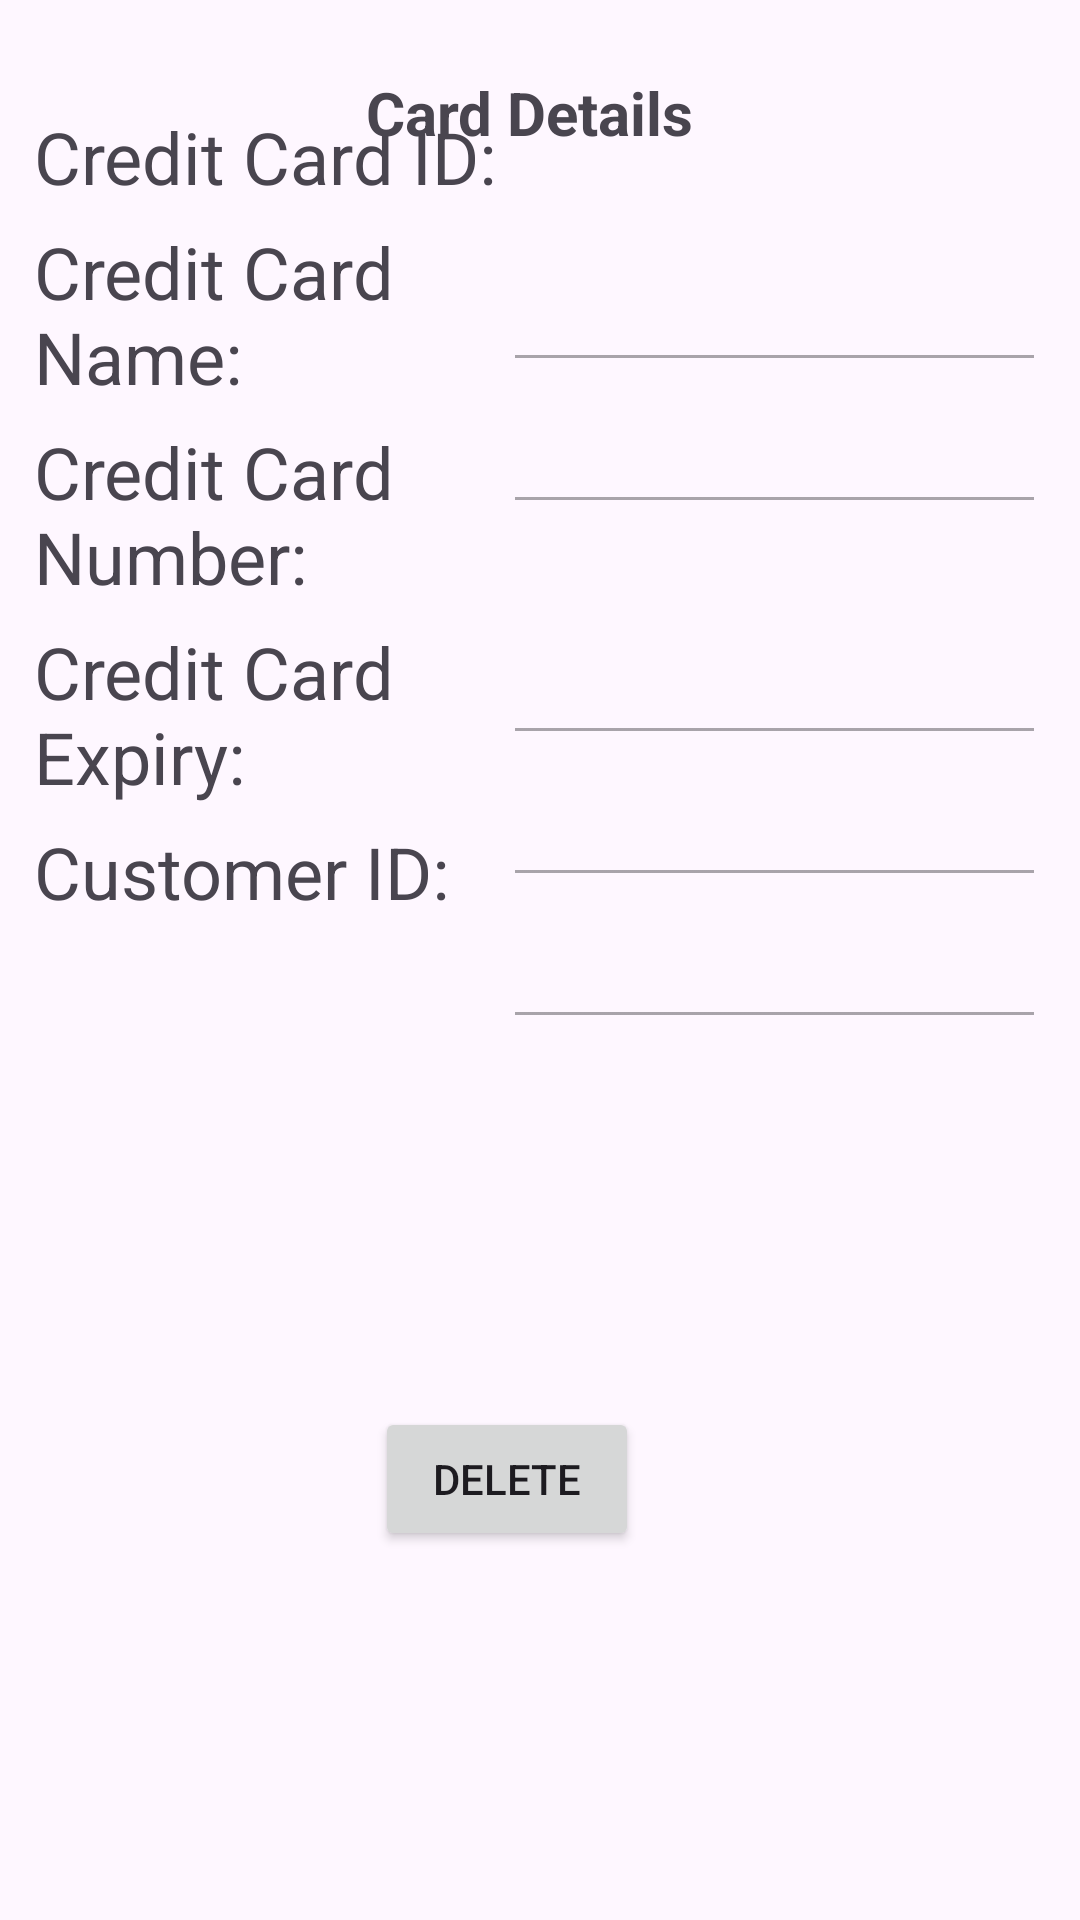

Layout XML and referenced resources for this Android screen:
<!-- AndroidManifest.xml: application theme Theme.OOSD2023PROJECT_ANDROID -->
<!-- res/layout/activity_creditcard_detail.xml -->
<?xml version="1.0" encoding="utf-8"?>
<androidx.constraintlayout.widget.ConstraintLayout
    xmlns:android="http://schemas.android.com/apk/res/android"
    xmlns:tools="http://schemas.android.com/tools"
    xmlns:app="http://schemas.android.com/apk/res-auto"
    android:layout_width="match_parent"
    android:layout_height="match_parent"
    tools:context=".CreditcardDetailActivity">

  <LinearLayout
      android:layout_width="183dp"
      android:layout_height="505dp"
      android:orientation="vertical"
      app:layout_constraintBottom_toBottomOf="parent"
      app:layout_constraintEnd_toEndOf="parent"
      app:layout_constraintHorizontal_bias="0.064"
      app:layout_constraintStart_toStartOf="parent"
      app:layout_constraintTop_toTopOf="parent"
      app:layout_constraintVertical_bias="0.222">

    <TextView
        android:id="@+id/textView3"
        android:layout_width="match_parent"
        android:layout_height="wrap_content"
        android:layout_marginTop="6dp"
        android:text="Credit Card ID:"
        android:textSize="24sp" />

    <TextView
        android:id="@+id/textView4"
        android:layout_width="match_parent"
        android:layout_height="wrap_content"
        android:layout_marginTop="6dp"
        android:text="Credit Card Name:"
        android:textSize="24sp" />

    <TextView
        android:id="@+id/textView7"
        android:layout_width="match_parent"
        android:layout_height="wrap_content"
        android:layout_marginTop="6dp"
        android:text="Credit Card Number:"
        android:textSize="24sp" />

    <TextView
        android:id="@+id/textView5"
        android:layout_width="match_parent"
        android:layout_height="wrap_content"
        android:layout_marginTop="6dp"
        android:text="Credit Card Expiry:"
        android:textSize="24sp" />

    <TextView
        android:id="@+id/textView6"
        android:layout_width="match_parent"
        android:layout_height="wrap_content"
        android:layout_marginTop="6dp"
        android:text="Customer ID:"
        android:textSize="24sp" />
  </LinearLayout>

  <LinearLayout
      android:layout_width="181dp"
      android:layout_height="504dp"
      android:layout_marginTop="80dp"
      android:orientation="vertical"
      app:layout_constraintEnd_toEndOf="parent"
      app:layout_constraintHorizontal_bias="0.936"
      app:layout_constraintStart_toStartOf="parent"
      app:layout_constraintTop_toTopOf="parent">

    <EditText
        android:id="@+id/etCCid"
        android:layout_width="match_parent"
        android:layout_height="wrap_content"
        android:layout_marginTop="6dp"
        android:ems="10"
        android:enabled="false"
        android:inputType="text" />

    <EditText
        android:id="@+id/etCCName"
        android:layout_width="match_parent"
        android:layout_height="wrap_content"
        android:layout_marginTop="6dp"
        android:ems="10"
        android:enabled="false"
        android:inputType="text" />

    <EditText
        android:id="@+id/etCCNumber"
        android:layout_width="match_parent"
        android:layout_height="71dp"
        android:layout_marginTop="6dp"
        android:ems="10"
        android:enabled="false"
        android:inputType="text" />

    <EditText
        android:id="@+id/etCCExpiry"
        android:layout_width="match_parent"
        android:layout_height="wrap_content"
        android:layout_marginTop="6dp"
        android:ems="10"
        android:enabled="false"
        android:inputType="text" />

    <EditText
        android:id="@+id/etCustomerId"
        android:layout_width="match_parent"
        android:layout_height="wrap_content"
        android:layout_marginTop="6dp"
        android:ems="10"
        android:enabled="false"
        android:inputType="text" />
  </LinearLayout>

  <Button
      android:id="@+id/btnDelete"
      android:layout_width="wrap_content"
      android:layout_height="wrap_content"
      android:text="Delete"
      app:layout_constraintBottom_toBottomOf="parent"
      app:layout_constraintEnd_toEndOf="parent"
      app:layout_constraintHorizontal_bias="0.46"
      app:layout_constraintStart_toStartOf="parent"
      app:layout_constraintTop_toTopOf="parent"
      app:layout_constraintVertical_bias="0.792" />

  <TextView
      android:id="@+id/textView14"
      android:layout_width="137dp"
      android:layout_height="23dp"
      android:text="Card Details"
      android:textAlignment="center"
      android:textColorHighlight="#BE3307"
      android:textSize="20sp"
      android:textStyle="bold"
      app:layout_constraintBottom_toBottomOf="parent"
      app:layout_constraintEnd_toEndOf="parent"
      app:layout_constraintHorizontal_bias="0.484"
      app:layout_constraintStart_toStartOf="parent"
      app:layout_constraintTop_toTopOf="parent"
      app:layout_constraintVertical_bias="0.039" />

</androidx.constraintlayout.widget.ConstraintLayout>
<!-- resources referenced by this layout -->
<resources>
  <style name="Theme.OOSD2023PROJECT_ANDROID" parent="Base.Theme.OOSD2023PROJECT_ANDROID" />
  <style name="Base.Theme.OOSD2023PROJECT_ANDROID" parent="Theme.Material3.DayNight.NoActionBar">
          
          
      </style>
</resources>
